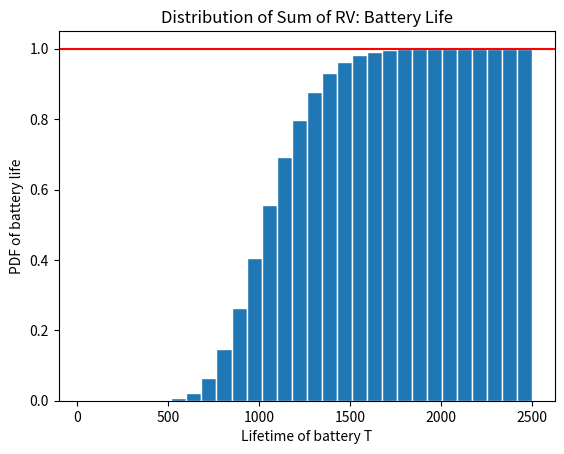

Write Python code to recreate this figure.
import numpy as np
import matplotlib.mlab as mlab
import matplotlib.pyplot as plt


def problem_1():
	N = 10000
	a = 1; b = 3 # a=min bookwidth ; b=max bookwidth
	nbooks = 15 # Number of books
	nbins = 30 # Number of bins
	mu= 2; sigma = 0.33; sig_sqrt = 0.57

	X = [sum(np.random.uniform(a, b, nbooks)) for i in range(0, N)]
	
	# Create bins and histogram
	bins = [float(x) for x in np.linspace(nbooks * a, nbooks * b,nbins + 1)]
	h1, bin_edges = np.histogram(X, bins, density=True)
	# Define points on the horizontal axis
	be1 = bin_edges[0 : len(bin_edges) - 1]
	be2 = bin_edges[1 : len(bin_edges)]
	b1 = (be1 + be2) / 2
	barwidth = b1[1] - b1[0] # Width of bars in the bargraph
	plt.close('all')
	plt.bar(b1, h1, width = barwidth, edgecolor = 'w')
	fig1 = plt.figure(1)
	plt.plot(b1, 1 / ((sig_sqrt*np.sqrt(nbooks)) * np.sqrt(2 * np.pi)) * np.exp(-(b1 - (mu * nbooks))**2 / (2 * (sig_sqrt * np.sqrt(nbooks)))), color = 'r')

	# Labels
	plt.xlabel('Book stack height for n = ' + str(nbooks) + ' books')
	plt.ylabel('PDF')
	plt.title('PDF of book stack height and comparison with Gaussian')
	plt.show()

def problem_2():
	N = 10000
	beta = 0.5
	nbins = 30
	edgecolor = 'w'
	mu, sigma, sig_sqrt = 2, 0.33, 0.57

	X = np.random.exponential(beta, N)

	# Create bins and histogram
	bins = np.linspace(0, 5)
	h1, bin_edges = np.histogram(X, bins, density=True)
	# Define points on the horizontal axis
	be1 = bin_edges[0 : len(bin_edges) - 1]
	be2 = bin_edges[1 : len(bin_edges)]
	b1 = (be1 + be2) / 2
	barwidth = b1[1] - b1[0] # Width of bars in the bargraph
	plt.close('all')
	plt.bar(b1, h1, width = barwidth, edgecolor = 'w')
	plt.plot(bins, 2 * np.exp(-2 * bins), color='r')

	fig1 = plt.figure(1)

	# Labels
	plt.xlabel('Random Variable T')
	plt.ylabel('PDF')
	plt.title('Exponentially Distributed RV')
	plt.show()

def problem_3():
	N = 10000
	beta = 45
	carton_vector = 24
	nbins = 30

	X = [sum(np.random.exponential(beta, carton_vector)) for i in range(0, N)]
	
	# Create bins and histogram
	bins = [float(x) for x in np.linspace(carton_vector, 2500, nbins + 1)]
	h1, bin_edges = np.histogram(X, bins, density = True)
	# Define points on the horizontal axis
	be1 = bin_edges[0 : len(bin_edges) - 1]
	be2 = bin_edges[1 : len(bin_edges)]
	b1 = (be1 + be2) / 2
	barwidth = b1[1] - b1[0] # Width of bars in the bargraph
	plt.close('all')
	plt.bar(b1, np.cumsum(h1) * barwidth, width = barwidth, edgecolor = 'w')
	
	# Plots the red line on the same graph as the bar graph
	plt.axhline(y = 1.0, color='r')

	fig1 = plt.figure(1)
	# Labels
	plt.xlabel('Lifetime of battery T')
	plt.ylabel('PDF of battery life')
	plt.title('Distribution of Sum of RV: Battery Life')
	plt.show()

#problem_1()
#problem_2()
problem_3()